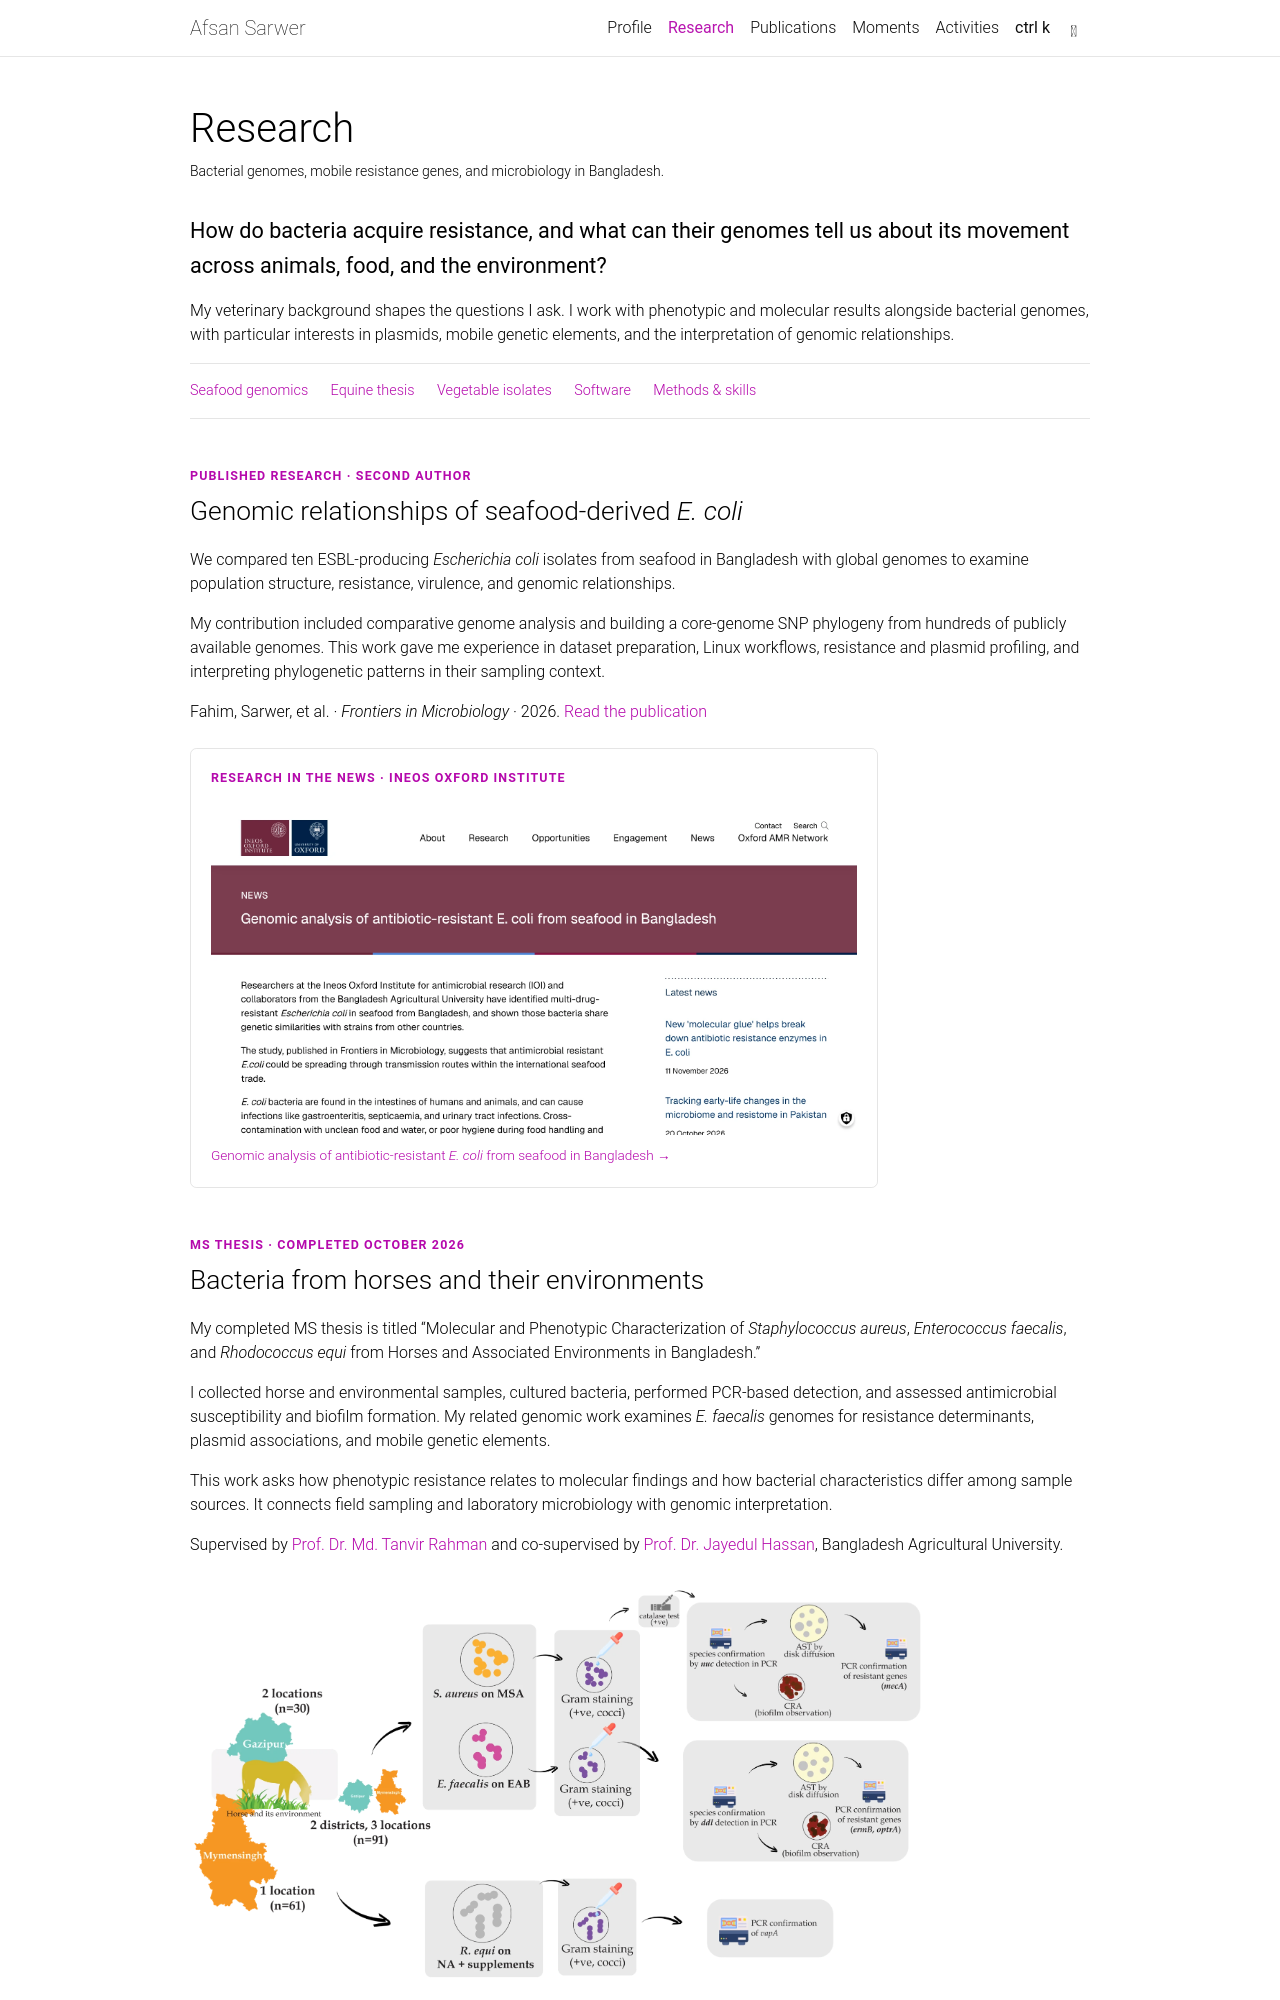

repository: afsansarwer/afsansarwer.github.io · page: research/index.html · generator: jekyll

---
layout: page
title: Research
permalink: /research/
nav: true
nav_order: 1
description: Bacterial genomes, mobile resistance genes, and microbiology in Bangladesh.
---

<link rel="stylesheet" href="{{ '/assets/css/academic.css' | relative_url | bust_file_cache }}">

<p class="academic-lead">How do bacteria acquire resistance, and what can their genomes tell us about its movement across animals, food, and the environment?</p>

My veterinary background shapes the questions I ask. I work with phenotypic and molecular results alongside bacterial genomes, with particular interests in plasmids, mobile genetic elements, and the interpretation of genomic relationships.

<nav class="academic-jump-links" aria-label="Research sections">
  <a href="#seafood">Seafood genomics</a>
  <a href="#thesis">Equine thesis</a>
  <a href="#vegetables">Vegetable isolates</a>
  <a href="#software">Software</a>
  <a href="#methods">Methods &amp; skills</a>
</nav>

<section class="academic-section" id="seafood" markdown="1">

<p class="academic-eyebrow">Published research · Second author</p>

## Genomic relationships of seafood-derived _E. coli_

We compared ten ESBL-producing _Escherichia coli_ isolates from seafood in Bangladesh with global genomes to examine population structure, resistance, virulence, and genomic relationships.

My contribution included comparative genome analysis and building a core-genome SNP phylogeny from hundreds of publicly available genomes. This work gave me experience in dataset preparation, Linux workflows, resistance and plasmid profiling, and interpreting phylogenetic patterns in their sampling context.

Fahim, Sarwer, et al. · _Frontiers in Microbiology_ · 2026. [Read the publication](https://doi.org/10.3389/fmicb.2026.1737712)

<div class="academic-news-feature">
<p class="academic-eyebrow">Research in the news · Ineos Oxford Institute</p>
<figure class="academic-gallery-figure academic-news-snapshot">
  <a href="https://www.ineosoxford.ox.ac.uk/news/genomic-analysis-antibiotic-resistant-e-coli-seafood-bangladesh" aria-label="Read the Ineos Oxford Institute news feature on our seafood E. coli research">
    <img src="{{ '/assets/img/oxford-seafood-news.webp' | relative_url }}" alt="Read the Ineos Oxford Institute news feature on our seafood E. coli research" width="1870" height="937" loading="lazy" decoding="async">
  </a>
  <figcaption><a href="https://www.ineosoxford.ox.ac.uk/news/genomic-analysis-antibiotic-resistant-e-coli-seafood-bangladesh">Genomic analysis of antibiotic-resistant <i>E. coli</i> from seafood in Bangladesh →</a></figcaption>
</figure></div>

</section>

<section class="academic-section" id="thesis" markdown="1">

<p class="academic-eyebrow">MS thesis · Completed October 2026</p>
